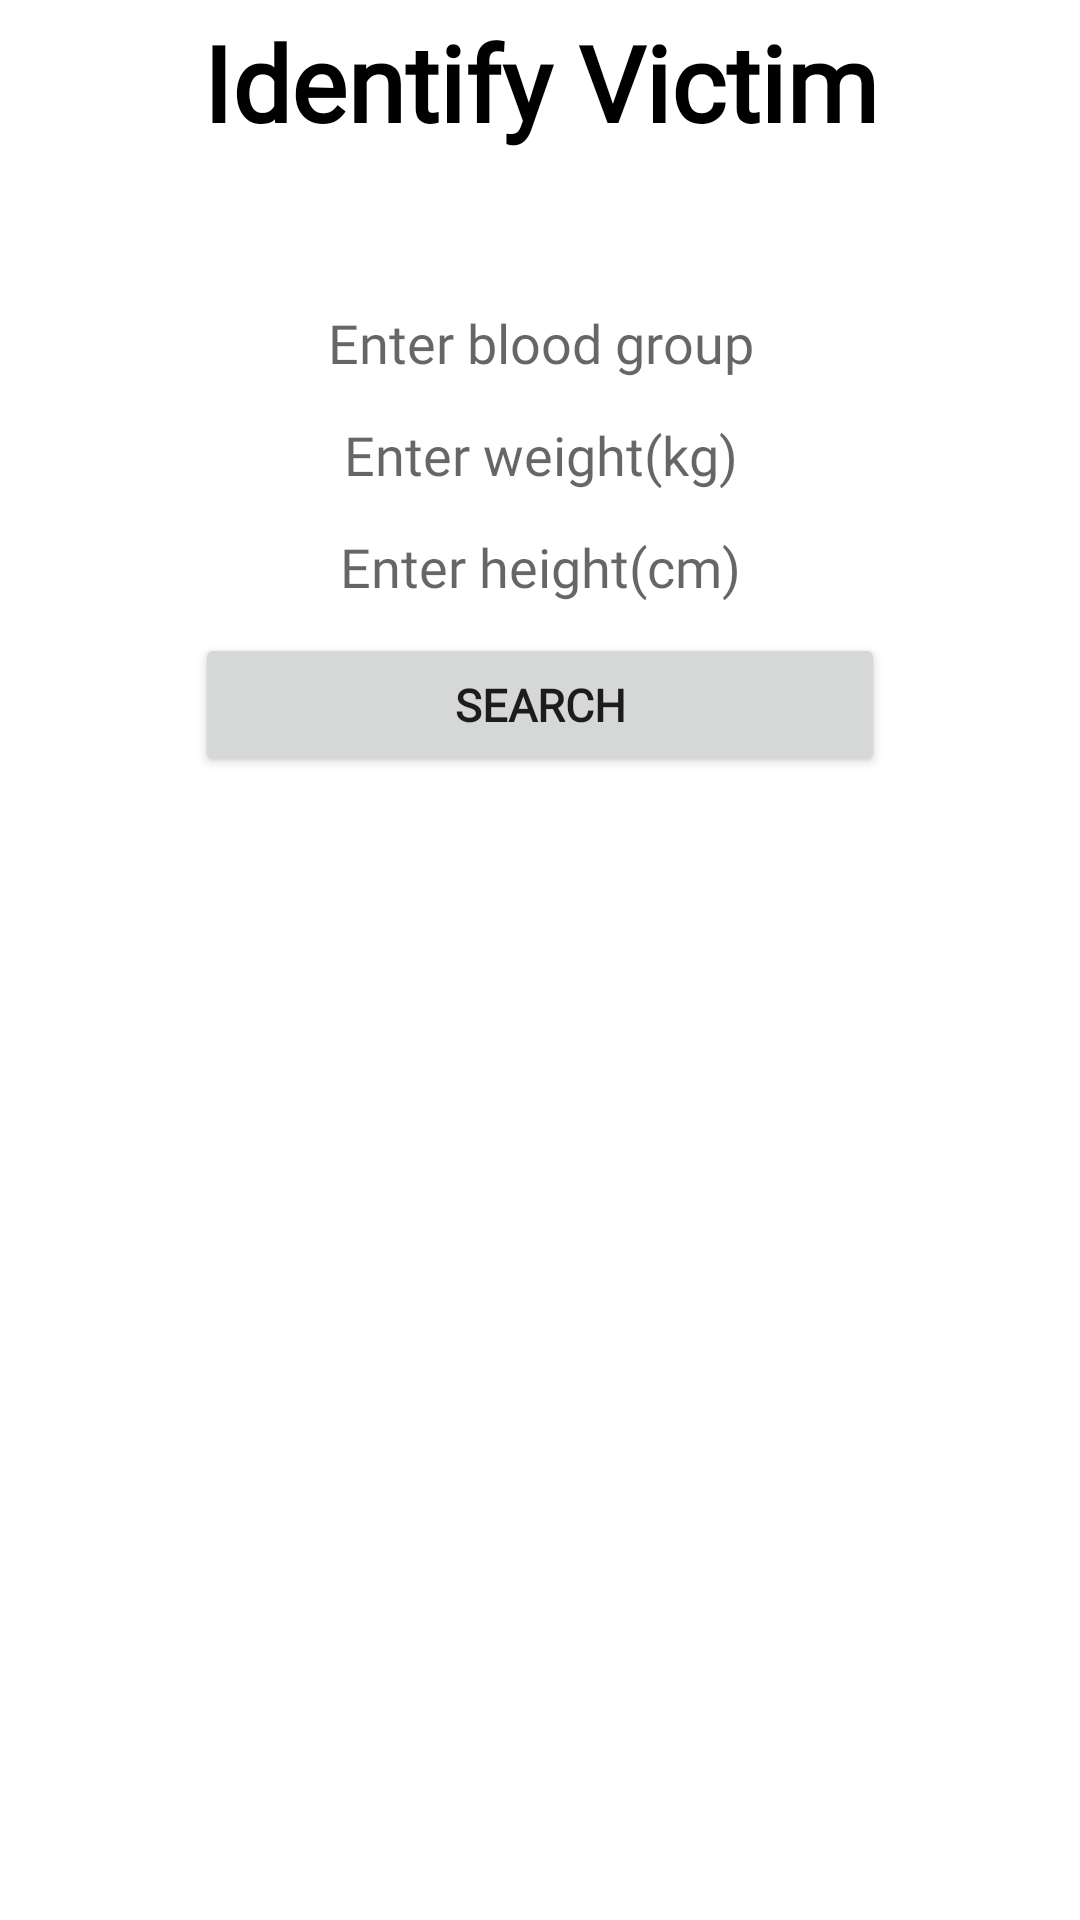

This screen was rendered from an Android layout file. Write that file and the resources it references.
<!-- AndroidManifest.xml: application theme Theme.FirebaseDemo -->
<!-- res/layout/activity_identify_victim.xml -->
<?xml version="1.0" encoding="utf-8"?>
<androidx.constraintlayout.widget.ConstraintLayout xmlns:android="http://schemas.android.com/apk/res/android"
    xmlns:app="http://schemas.android.com/apk/res-auto"
    xmlns:tools="http://schemas.android.com/tools"
    android:layout_width="match_parent"
    android:layout_height="match_parent"
    android:background="@drawable/pagebkg2"
    tools:context=".IdentifyVictim">



    <LinearLayout
        android:layout_width="match_parent"
        android:layout_height="match_parent"
        android:orientation="vertical"
        tools:layout_editor_absoluteX="1dp"
        tools:layout_editor_absoluteY="60dp">

        <TextView
            android:id="@+id/textView2"
            android:layout_width="match_parent"
            android:layout_height="55dp"
            android:layout_marginTop="4dp"
            android:fontFamily="@font/andika_new_basic"
            android:textColor="@color/black"

            android:text="Identify Victim"
            android:textAlignment="center"
            android:textSize="35sp"
            android:textStyle="bold"
            app:layout_constraintEnd_toEndOf="parent"
            app:layout_constraintHorizontal_bias="0.494"
            app:layout_constraintStart_toStartOf="parent"
            app:layout_constraintTop_toTopOf="parent" />

        <EditText
            android:id="@+id/blood_group"
            android:layout_marginTop="40dp"
            android:layout_marginHorizontal="65dp"
            android:layout_width="match_parent"
            android:textAlignment="center"
            android:paddingVertical="3dp"

            android:background="@drawable/edit_text_border"

            android:layout_height="wrap_content"
            android:ems="10"
            android:fontFamily="@font/andika_new_basic"

            android:inputType="textPersonName"
            android:hint="Enter blood group" />

        <EditText
            android:id="@+id/weight"
            android:layout_width="match_parent"
            android:layout_height="wrap_content"
            android:paddingVertical="3dp"

            android:textAlignment="center"

            android:background="@drawable/edit_text_border"

            android:layout_marginTop="7dp"
            android:layout_marginHorizontal="65dp"
            android:ems="10"
            android:fontFamily="@font/andika_new_basic"

            android:hint="Enter weight(kg)"
            android:inputType="number" />

        <EditText
            android:id="@+id/height"
            android:layout_width="match_parent"
            android:layout_height="wrap_content"
            android:textAlignment="center"

            android:layout_marginTop="7dp"
            android:paddingVertical="3dp"

            android:layout_marginHorizontal="65dp"
            android:background="@drawable/edit_text_border"

            android:ems="10"
            android:fontFamily="@font/andika_new_basic"

            android:hint="Enter height(cm)"
            android:inputType="number" />

        <Button
            android:id="@+id/search_person"
            android:layout_width="match_parent"
            android:layout_height="wrap_content"
            android:layout_marginTop="7dp"
            android:paddingVertical="7dp"
            android:layout_marginHorizontal="65dp"
            android:textSize="15sp"
            android:textStyle="bold"
            android:fontFamily="@font/andika_new_basic"

            android:text="Search" />

        <TextView
            android:id="@+id/result_person"
            android:layout_width="240dp"
            android:layout_height="135dp"
            android:layout_marginHorizontal="65dp"
            android:layout_marginTop="10dp"
            android:background="@drawable/edit_text_border"

            android:ems="10"

            android:fontFamily="@font/andika_new_basic"
            android:textAlignment="center"

            android:inputType="textMultiLine" />

    </LinearLayout>
</androidx.constraintlayout.widget.ConstraintLayout>
<!-- resources referenced by this layout -->
<resources>
  <color name="black">#FF000000</color>
  <style name="Theme.FirebaseDemo" parent="Theme.MaterialComponents.DayNight.DarkActionBar">
          
          <item name="colorPrimary">@color/purple_500</item>
          <item name="colorPrimaryVariant">@color/purple_700</item>
          <item name="colorOnPrimary">@color/white</item>
          
          <item name="colorSecondary">@color/teal_200</item>
          <item name="colorSecondaryVariant">@color/teal_700</item>
          <item name="colorOnSecondary">@color/black</item>
          
          <item name="android:statusBarColor">?attr/colorPrimaryVariant</item>
          
      </style>
  <color name="purple_500">#01665C</color>
  <color name="purple_700">#073A35</color>
  <color name="white">#FFFFFFFF</color>
  <color name="teal_200">#FF03DAC5</color>
  <color name="teal_700">#FF018786</color>
</resources>
